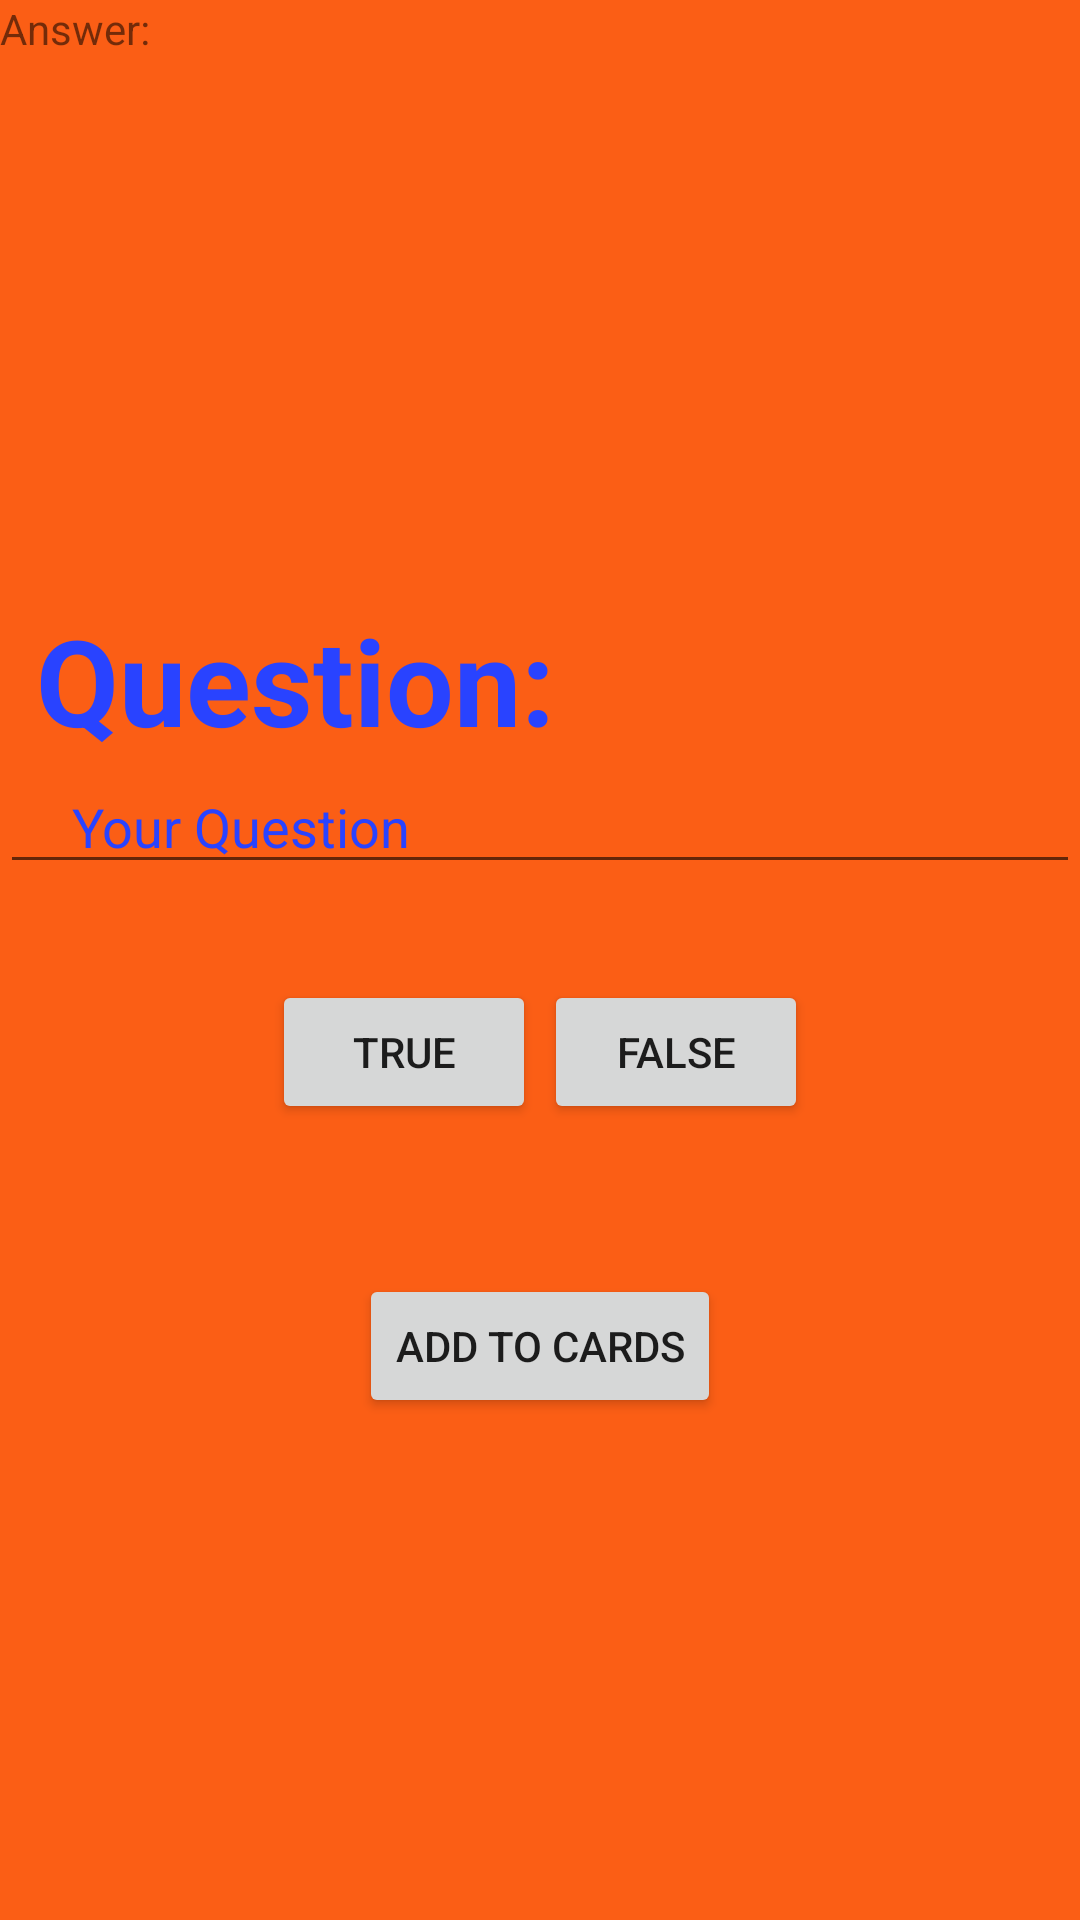

Android layout source for this screen:
<!-- AndroidManifest.xml: application theme Theme.FlashCardApp -->
<!-- res/layout/fragment_create_true_false.xml -->
<?xml version="1.0" encoding="utf-8"?>
<androidx.constraintlayout.widget.ConstraintLayout xmlns:android="http://schemas.android.com/apk/res/android"
    xmlns:tools="http://schemas.android.com/tools"
    android:layout_width="match_parent"
    android:layout_height="match_parent"
    xmlns:app="http://schemas.android.com/apk/res-auto"
    android:background="#FB5E15"
    tools:context=".CreateTrueFalseFragment">

    <TextView
    android:id="@+id/trueFalseQuestionText"
    android:layout_width="match_parent"
    android:layout_height="wrap_content"
    android:text="@string/question"
    android:textStyle="bold"
    android:textColor="#2943FF"
    android:layout_marginStart="12dp"
    android:layout_marginTop="200dp"
    android:textSize="40sp"
    app:layout_constraintStart_toStartOf="parent"
    app:layout_constraintTop_toTopOf="parent"
    />

    <EditText
        android:id="@+id/trueFalseQuestionEditText"
        android:layout_width="match_parent"
        android:layout_height="wrap_content"
        android:inputType="text"
        android:autofillHints="@string/question"
        android:hint="@string/your_question"
        android:paddingStart="24dp"
        android:textColorHint="#2943FF"
        app:layout_constraintTop_toBottomOf="@id/trueFalseQuestionText"
        app:layout_constraintStart_toStartOf="@id/trueFalseQuestionText"
        />

    <Button
        android:id="@+id/trueAnswerButton"
        android:layout_width="wrap_content"
        android:layout_height="wrap_content"
        android:text="@string/true_answer"
        android:layout_marginTop="32dp"
        app:layout_constraintStart_toStartOf="parent"
        app:layout_constraintEnd_toEndOf="@id/falseAnswerButton"
        app:layout_constraintTop_toBottomOf="@id/trueFalseQuestionEditText"
        />

    <Button
        android:id="@+id/falseAnswerButton"
        android:layout_width="wrap_content"
        android:layout_height="wrap_content"
        android:text="@string/false_answer"
        app:layout_constraintStart_toStartOf="@id/trueAnswerButton"
        app:layout_constraintTop_toTopOf="@id/trueAnswerButton"
        app:layout_constraintEnd_toEndOf="parent"/>

    <TextView
        android:id="@+id/currentTrueFalseAnswerTextView"
        android:layout_width="wrap_content"
        android:layout_height="wrap_content"
        android:text="@string/answer"
        />

    <Button
        android:id="@+id/addTrueFalseCardButton"
        android:layout_width="wrap_content"
        android:layout_height="wrap_content"
        android:text="@string/add_to_cards"
        android:layout_marginTop="50dp"
        app:layout_constraintStart_toStartOf="parent"
        app:layout_constraintEnd_toEndOf="parent"
        app:layout_constraintTop_toBottomOf="@id/falseAnswerButton"
        />

</androidx.constraintlayout.widget.ConstraintLayout>
<!-- resources referenced by this layout -->
<resources>
  <string name="add_to_cards">Add to cards</string>
  <string name="answer">Answer:</string>
  <string name="false_answer">false</string>
  <string name="question">Question:</string>
  <string name="true_answer">true</string>
  <string name="your_question">Your Question</string>
  <style name="Theme.FlashCardApp" parent="Theme.MaterialComponents.DayNight.DarkActionBar">
          
          <item name="colorPrimary">#2943FF</item>
          <item name="colorPrimaryVariant">@color/purple_700</item>
          <item name="colorOnPrimary">@color/white</item>
          
          <item name="colorSecondary">@color/teal_200</item>
          <item name="colorSecondaryVariant">@color/teal_700</item>
          <item name="colorOnSecondary">@color/black</item>
          
          <item name="android:statusBarColor" tools:targetApi="l">?attr/colorPrimaryVariant</item>
          
      </style>
  <!-- not gathered from this repository: default colours our renderer supplied (Android Studio template values) -->
  <color name="purple_700">#FF3700B3</color>
  <color name="teal_200">#FF03DAC5</color>
  <color name="teal_700">#FF018786</color>
  <color name="black">#FF000000</color>
  <color name="white">#FFFFFFFF</color>
</resources>
